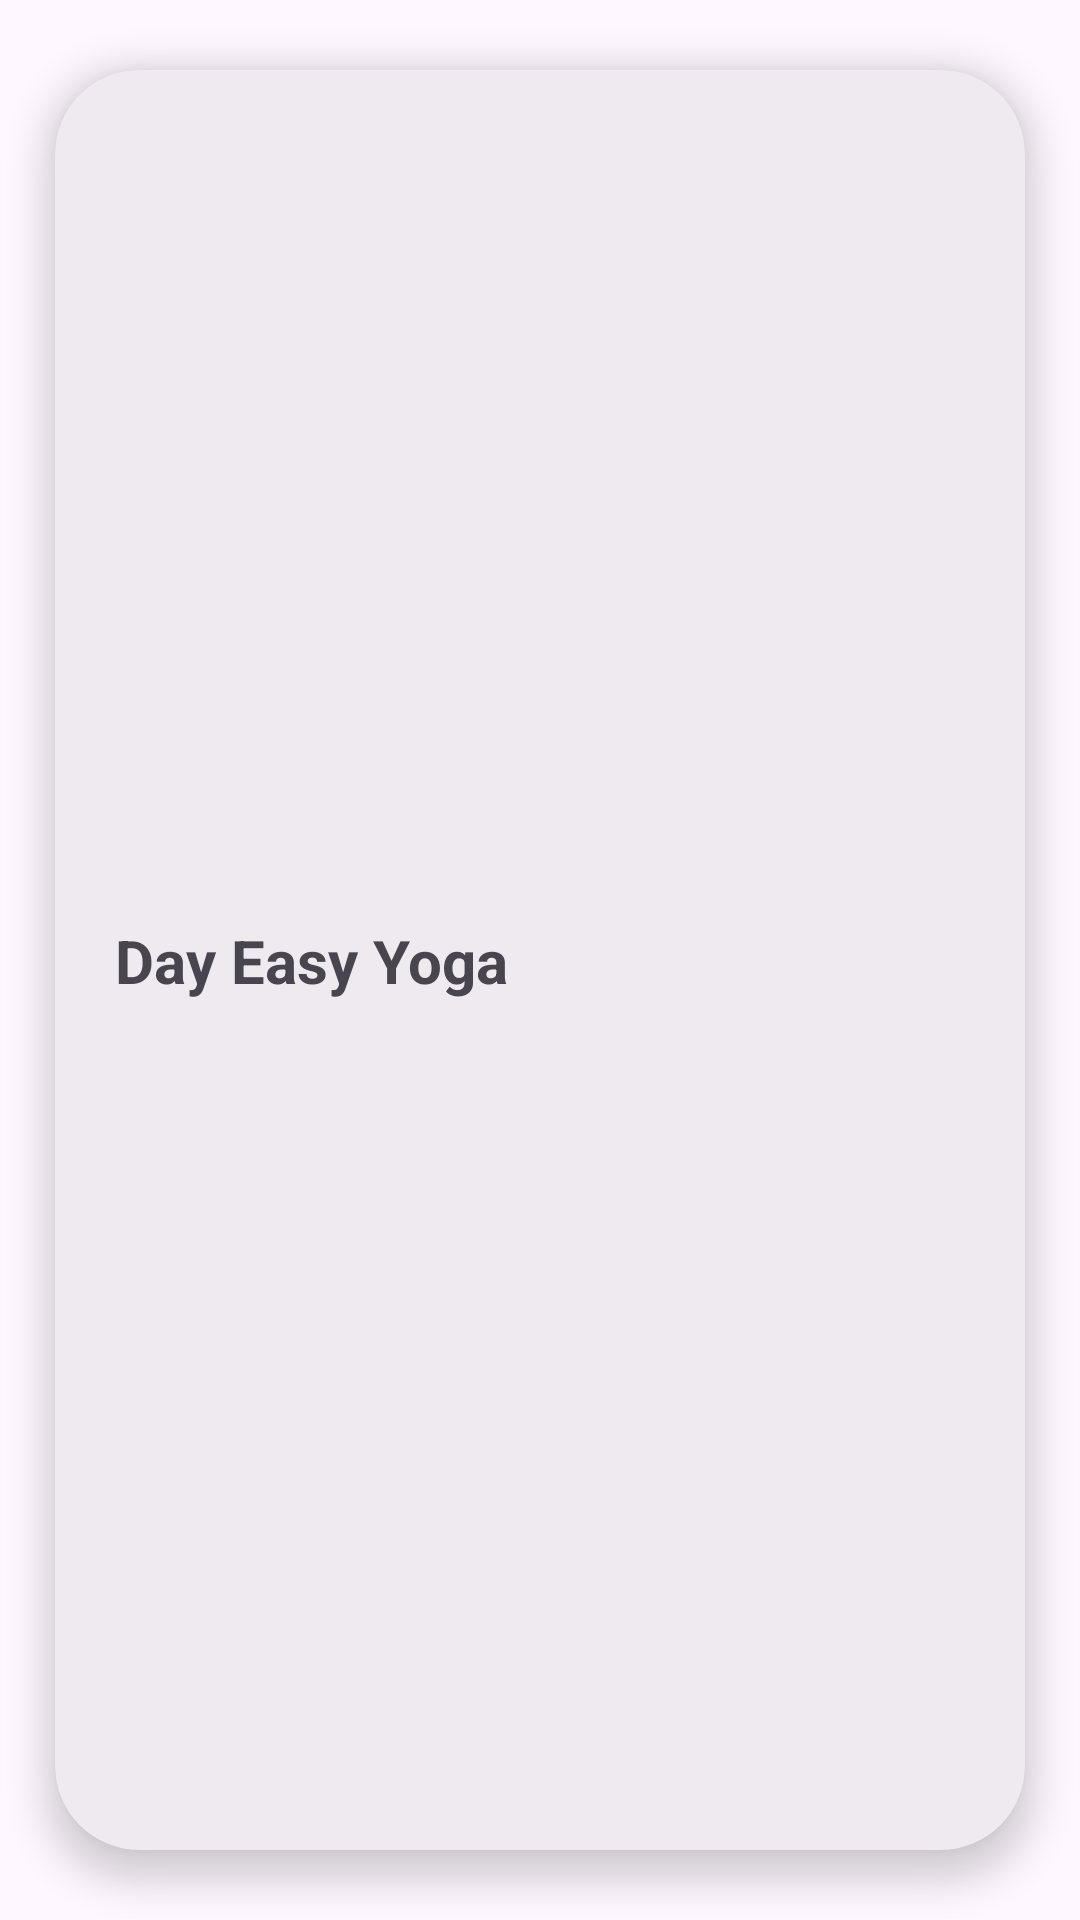

Here is an Android app screen rendered from its layout file. Give the layout XML and the strings, colors and styles it references.
<!-- AndroidManifest.xml: application theme MyTheme -->
<!-- res/layout/exercise_item.xml -->
<?xml version="1.0" encoding="utf-8"?>
<LinearLayout xmlns:android="http://schemas.android.com/apk/res/android"
    xmlns:app="http://schemas.android.com/apk/res-auto"
    android:layout_width="match_parent"
    android:layout_height="wrap_content"
    android:orientation="vertical">

    <androidx.cardview.widget.CardView
        android:id="@+id/exerciseItemView"
        android:layout_width="match_parent"
        android:layout_height="match_parent"
        app:cardBackgroundColor="@color/gray"
        app:cardCornerRadius="28dp"
        app:cardElevation="7dp"
        app:cardMaxElevation="10dp"
        app:cardPreventCornerOverlap="true"
        app:cardUseCompatPadding="true">

        <androidx.constraintlayout.widget.ConstraintLayout
            android:layout_width="match_parent"
            android:layout_height="match_parent"
            android:padding="20dp">

            <TextView
                android:id="@+id/dayText"
                android:layout_width="wrap_content"
                android:layout_height="wrap_content"
                android:text="@string/day"
                android:textSize="20sp"
                android:textStyle="bold"
                app:layout_constraintBottom_toBottomOf="parent"
                app:layout_constraintLeft_toLeftOf="parent"
                app:layout_constraintTop_toTopOf="parent" />

            <TextView
                android:id="@+id/dayItemText"
                android:layout_width="wrap_content"
                android:layout_height="wrap_content"
                android:layout_marginStart="5dp"
                android:text="@string/app_name"
                android:textSize="20sp"
                android:textStyle="bold"
                app:layout_constraintBottom_toBottomOf="parent"
                app:layout_constraintLeft_toRightOf="@id/dayText"
                app:layout_constraintTop_toTopOf="parent" />

            <com.google.android.material.button.MaterialButton
                android:id="@+id/exerciseItemStartBtn"
                android:layout_width="wrap_content"
                android:layout_height="wrap_content"
                android:text="@string/start"
                android:visibility="gone"
                app:layout_constraintBottom_toBottomOf="parent"
                app:layout_constraintRight_toRightOf="parent"
                app:layout_constraintTop_toTopOf="parent" />

            <ImageView
                android:id="@+id/restImageView"
                android:layout_width="wrap_content"
                android:layout_height="wrap_content"
                android:contentDescription="@string/rest"
                android:minWidth="50dp"
                android:minHeight="50dp"
                android:src="@drawable/ic_baseline_coffee_24"
                android:visibility="gone"
                app:layout_constraintBottom_toBottomOf="parent"
                app:layout_constraintRight_toRightOf="parent"
                app:layout_constraintTop_toTopOf="parent" />

        </androidx.constraintlayout.widget.ConstraintLayout>

    </androidx.cardview.widget.CardView>

</LinearLayout>
<!-- resources referenced by this layout -->
<resources>
  <color name="gray">#EFEAEF</color>
  <!-- drawable ic_baseline_coffee_24 (drawable) -->
  <vector android:height="50dp" android:tint="@color/dark_gray"
      android:viewportHeight="24" android:viewportWidth="24"
      android:width="50dp" xmlns:android="http://schemas.android.com/apk/res/android">
      <path android:fillColor="@android:color/white" android:pathData="M18.5,3H6C4.9,3 4,3.9 4,5v5.71c0,3.83 2.95,7.18 6.78,7.29c3.96,0.12 7.22,-3.06 7.22,-7v-1h0.5c1.93,0 3.5,-1.57 3.5,-3.5S20.43,3 18.5,3zM16,5v3H6V5H16zM18.5,8H18V5h0.5C19.33,5 20,5.67 20,6.5S19.33,8 18.5,8zM4,19h16v2H4V19z"/>
  </vector>
  <string name="app_name">Easy Yoga</string>
  <string name="day">Day</string>
  <string name="rest">Rest</string>
  <string name="start">Start</string>
  <style name="MyTheme" parent="Theme.Material3.DayNight.NoActionBar">
          
          <item name="colorPrimary">@color/dark_gray</item>
          <item name="colorPrimaryVariant">@color/gray</item>
          <item name="colorPrimaryDark">@color/gray</item>
          <item name="colorOnPrimary">@color/white</item>
          
          <item name="colorSecondary">@color/gray</item>
          <item name="colorSecondaryVariant">@color/gray</item>
          <item name="colorOnSecondary">@color/black</item>
          
          <item name="android:statusBarColor">@color/gray</item>
          
          <item name="colorAccent">@color/dark_gray</item>
          <item name="android:textColorPrimary">@color/dark_gray</item>
          <item name="android:navigationBarColor">@color/gray</item>
          <item name="android:windowLightStatusBar" tools:targetApi="27">true</item>
          <item name="android:windowLightNavigationBar" tools:targetApi="27">true</item>
          <item name="android:windowDisablePreview">true</item>
      </style>
  <color name="dark_gray">#3A3A3A</color>
  <color name="white">#FFFFFF</color>
  <color name="black">#FF000000</color>
</resources>
